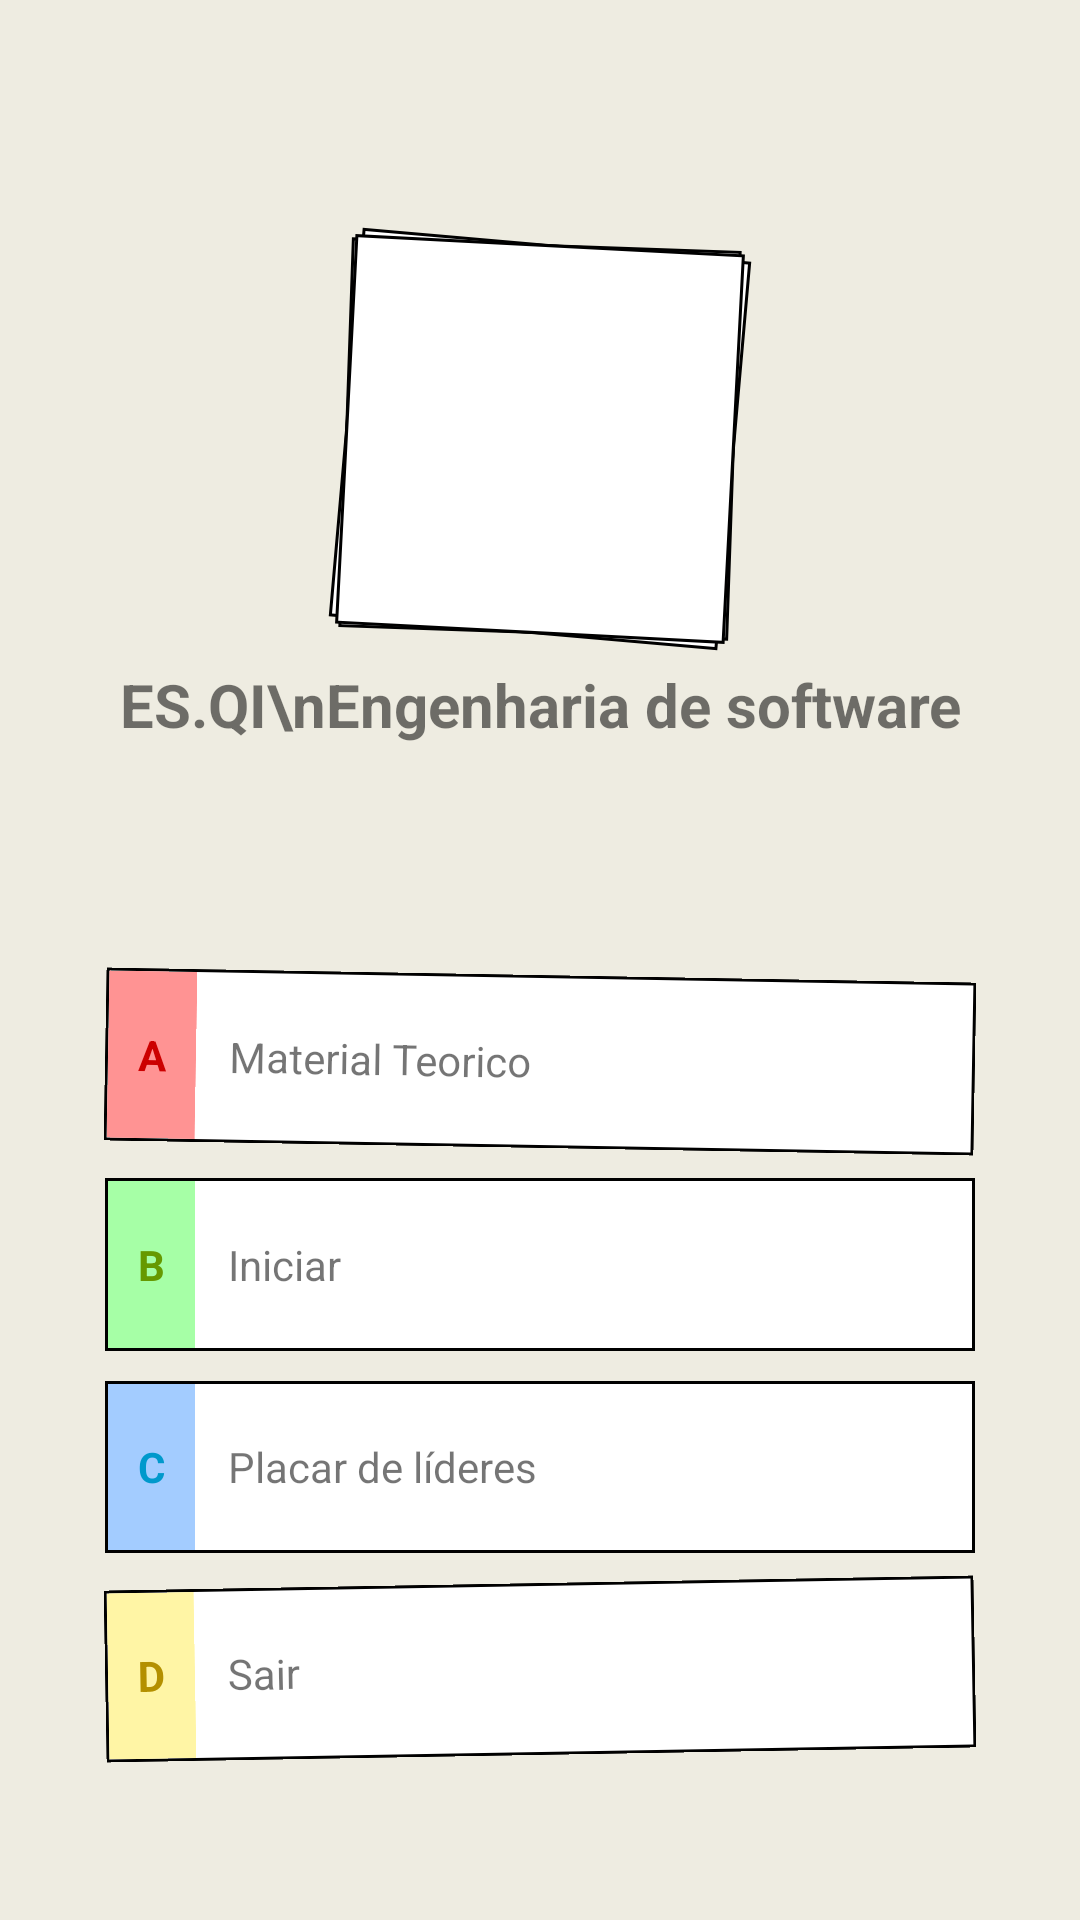

This screen was rendered from an Android layout file. Write that file and the resources it references.
<!-- AndroidManifest.xml: application theme AppTheme -->
<!-- res/layout/activity_main.xml -->
<?xml version="1.0" encoding="utf-8"?>
<LinearLayout xmlns:android="http://schemas.android.com/apk/res/android"
    xmlns:app="http://schemas.android.com/apk/res-auto"
    xmlns:tools="http://schemas.android.com/tools"
    android:layout_width="match_parent"
    android:layout_height="match_parent"
    android:orientation="vertical"
    android:background="@color/colorPrimary"
    tools:context=".Main.MainActivity">

    <LinearLayout
        android:layout_width="match_parent"
        android:layout_height="match_parent"
        android:layout_weight="1"
        android:gravity="center"
        android:orientation="vertical">

        <ImageView
            android:layout_width="150dp"
            android:layout_height="150dp"
            android:background="@drawable/background_questions"
            android:rotation="3"
            android:padding="15dp"
            android:src="@drawable/logo"/>

        <TextView
            android:layout_width="wrap_content"
            android:layout_height="wrap_content"
            android:textAlignment="center"
            android:textStyle="bold"
            android:textSize="20sp"
            android:text="ES.QI\nEngenharia de software"/>

    </LinearLayout>

    <LinearLayout
        android:layout_width="match_parent"
        android:layout_height="match_parent"
        android:layout_weight="1"
        android:paddingLeft="30dp"
        android:paddingRight="30dp"
        android:paddingBottom="50dp"
        android:orientation="vertical">

        <LinearLayout
            android:layout_width="match_parent"
            android:layout_height="match_parent"
            android:layout_weight="1"
            android:gravity="center"
            android:orientation="vertical"
            android:padding="5dp"
            android:rotation="1">

            <LinearLayout
                android:layout_width="match_parent"
                android:layout_height="match_parent"
                android:background="@drawable/background_resp"
                android:orientation="horizontal">

                <TextView
                    android:layout_width="wrap_content"
                    android:layout_height="match_parent"
                    android:layout_margin="1dp"
                    android:background="#ff9393"
                    android:gravity="center"
                    android:paddingBottom="5dp"
                    android:paddingLeft="10dp"
                    android:paddingRight="10dp"
                    android:paddingTop="5dp"
                    android:text="A"
                    android:textColor="@android:color/holo_red_dark"
                    android:textStyle="bold" />

                <ScrollView
                    android:layout_width="match_parent"
                    android:layout_height="wrap_content"
                    android:layout_gravity="center">

                    <TextView
                        android:id="@+id/main_txtC"
                        android:layout_width="match_parent"
                        android:layout_height="wrap_content"
                        android:paddingBottom="5dp"
                        android:paddingLeft="10dp"
                        android:paddingRight="10dp"
                        android:paddingTop="5dp"
                        android:text="Material Teorico" />

                </ScrollView>

            </LinearLayout>

        </LinearLayout>

        <LinearLayout
            android:layout_width="match_parent"
            android:layout_height="match_parent"
            android:layout_weight="1"
            android:gravity="center"
            android:orientation="vertical"
            android:padding="5dp"
            android:rotation="0">

            <LinearLayout
                android:layout_width="match_parent"
                android:layout_height="match_parent"
                android:background="@drawable/background_resp"
                android:orientation="horizontal">

                <TextView
                    android:layout_width="wrap_content"
                    android:layout_height="match_parent"
                    android:layout_margin="1dp"
                    android:background="#a6ffa6"
                    android:gravity="center"
                    android:paddingBottom="5dp"
                    android:paddingLeft="10dp"
                    android:paddingRight="10dp"
                    android:paddingTop="5dp"
                    android:text="B"
                    android:textColor="@android:color/holo_green_dark"
                    android:textStyle="bold" />

                <ScrollView
                    android:layout_width="match_parent"
                    android:layout_height="wrap_content"
                    android:layout_gravity="center">

                    <TextView
                        android:id="@+id/main_txtA"
                        android:layout_width="match_parent"
                        android:layout_height="wrap_content"
                        android:paddingBottom="5dp"
                        android:paddingLeft="10dp"
                        android:paddingRight="10dp"
                        android:paddingTop="5dp"
                        android:text="Iniciar" />

                </ScrollView>

            </LinearLayout>

        </LinearLayout>

        <LinearLayout
            android:layout_width="match_parent"
            android:layout_height="match_parent"
            android:layout_weight="1"
            android:gravity="center"
            android:orientation="vertical"
            android:padding="5dp">

            <LinearLayout
                android:layout_width="match_parent"
                android:layout_height="match_parent"
                android:background="@drawable/background_resp"
                android:orientation="horizontal">

                <TextView
                    android:layout_width="wrap_content"
                    android:layout_height="match_parent"
                    android:layout_margin="1dp"
                    android:background="#a3ccff"
                    android:gravity="center"
                    android:paddingBottom="5dp"
                    android:paddingLeft="10dp"
                    android:paddingRight="10dp"
                    android:paddingTop="5dp"
                    android:text="C"
                    android:textColor="@android:color/holo_blue_dark"
                    android:textStyle="bold" />

                <ScrollView
                    android:layout_width="match_parent"
                    android:layout_height="wrap_content"
                    android:layout_gravity="center">

                    <TextView
                        android:id="@+id/main_txtB"
                        android:layout_width="match_parent"
                        android:layout_height="wrap_content"
                        android:paddingBottom="5dp"
                        android:paddingLeft="10dp"
                        android:paddingRight="10dp"
                        android:paddingTop="5dp"
                        android:text="Placar de líderes" />

                </ScrollView>

            </LinearLayout>

        </LinearLayout>

        <LinearLayout
            android:layout_width="match_parent"
            android:layout_height="match_parent"
            android:layout_weight="1"
            android:gravity="center"
            android:orientation="vertical"
            android:padding="5dp"
            android:rotation="-1">

            <LinearLayout
                android:layout_width="match_parent"
                android:layout_height="match_parent"
                android:background="@drawable/background_resp"
                android:orientation="horizontal">

                <TextView
                    android:layout_width="wrap_content"
                    android:layout_height="match_parent"
                    android:layout_margin="1dp"
                    android:background="#fff5a5"
                    android:gravity="center"
                    android:paddingBottom="5dp"
                    android:paddingLeft="10dp"
                    android:paddingRight="10dp"
                    android:paddingTop="5dp"
                    android:text="D"
                    android:textColor="#b49000"
                    android:textStyle="bold" />

                <ScrollView
                    android:layout_width="match_parent"
                    android:layout_height="wrap_content"
                    android:layout_gravity="center">

                    <TextView
                        android:id="@+id/main_txtD"
                        android:layout_width="match_parent"
                        android:layout_height="wrap_content"
                        android:paddingBottom="5dp"
                        android:paddingLeft="10dp"
                        android:paddingRight="10dp"
                        android:paddingTop="5dp"
                        android:text="Sair" />

                </ScrollView>

            </LinearLayout>

        </LinearLayout>

    </LinearLayout>

</LinearLayout>
<!-- resources referenced by this layout -->
<resources>
  <color name="colorPrimary">#EEECE1</color>
  <!-- drawable background_questions (drawable) -->
  <?xml version="1.0" encoding="utf-8"?>
  <layer-list xmlns:android="http://schemas.android.com/apk/res/android">
  
      <item android:gravity="" android:top="10dp" android:left="10dp" android:right="10dp" android:bottom="10dp">
          <rotate android:fromDegrees="2">
              <shape android:shape="rectangle">
                  <stroke android:color="@android:color/black" android:width="1dp"/>
                  <solid android:color="@android:color/white"/>
              </shape>
          </rotate>
      </item>
  
      <item android:gravity="" android:top="10dp" android:left="10dp" android:right="10dp" android:bottom="10dp">
          <rotate android:fromDegrees="-1">
              <shape android:shape="rectangle">
                  <stroke android:color="@android:color/black" android:width="1dp"/>
                  <solid android:color="@android:color/white"/>
              </shape>
          </rotate>
      </item>
  
      <item android:gravity="" android:top="10dp" android:left="10dp" android:right="10dp" android:bottom="10dp">
          <shape android:shape="rectangle">
              <stroke android:color="@android:color/black" android:width="1dp"/>
              <solid android:color="@android:color/white"/>
          </shape>
      </item>
  
  </layer-list>
  <!-- drawable background_resp (drawable) -->
  <?xml version="1.0" encoding="utf-8"?>
  <shape xmlns:android="http://schemas.android.com/apk/res/android"
      android:shape="rectangle">
      <solid android:color="@android:color/white" />
      <stroke
          android:width="1dp"
          android:color="@android:color/black" />
  </shape>
  <style name="AppTheme" parent="Theme.AppCompat.Light.NoActionBar">
          
          
          
          <item name="colorPrimary">@color/colorPrimary</item>
          <item name="colorPrimaryDark">@color/colorPrimaryDark</item>
          <item name="colorAccent">@color/colorAccent</item>
      </style>
  <color name="colorPrimaryDark">#765638</color>
  <color name="colorAccent">#5b2f06</color>
</resources>
